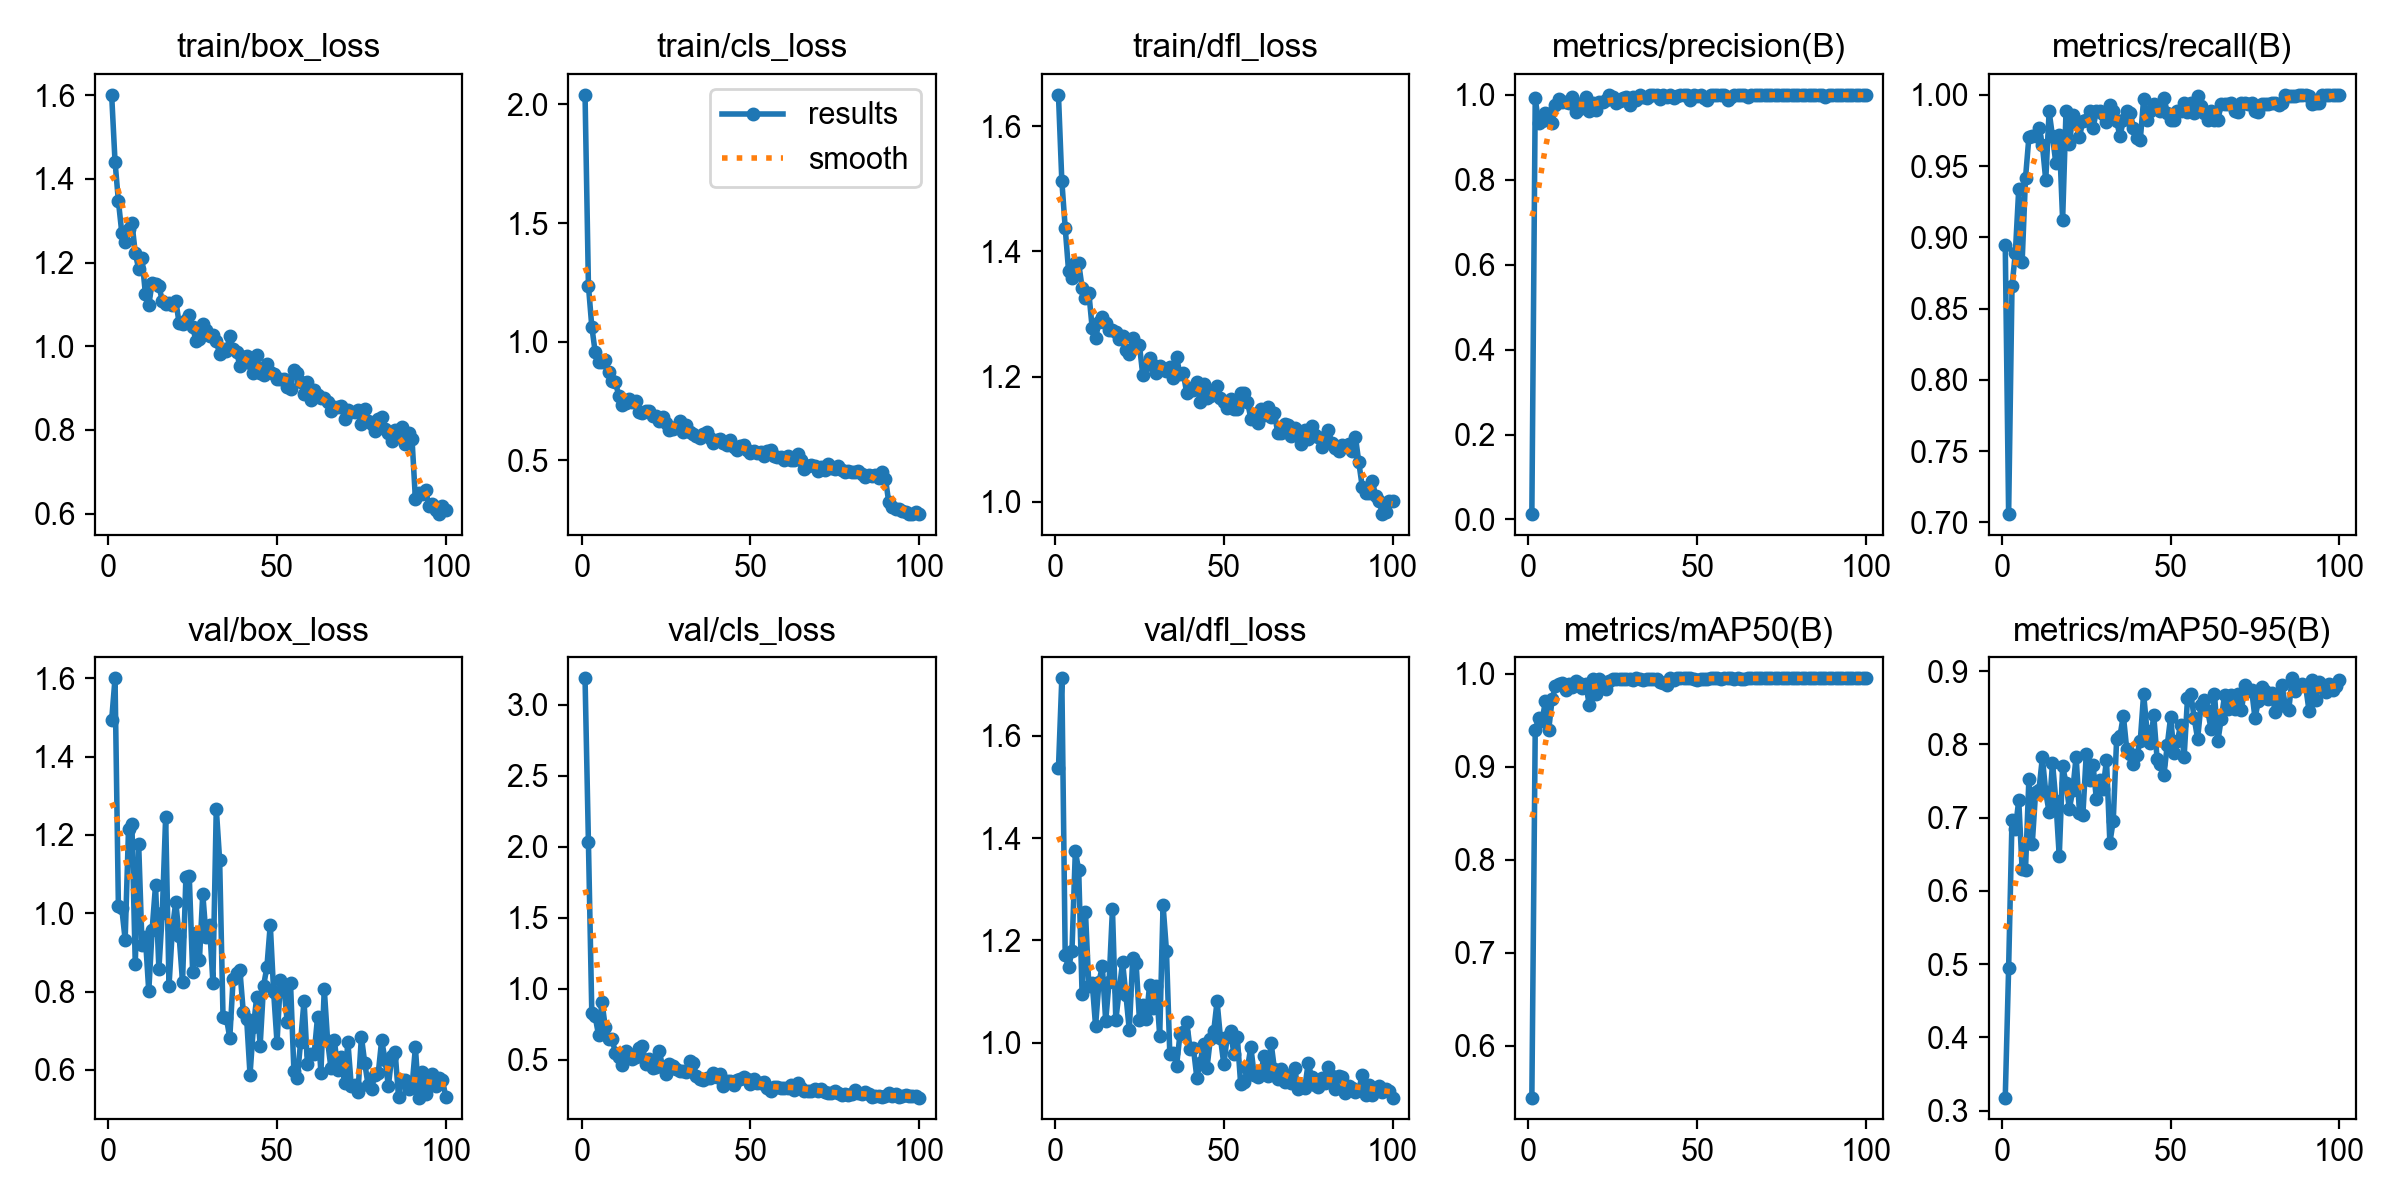

The data file committed next to this chart (first rows):
epoch, time, train/box_loss, train/cls_loss, train/dfl_loss, metrics/precision(B), metrics/recall(B), metrics/mAP50(B), metrics/mAP50-95(B), val/box_loss, val/cls_loss, val/dfl_loss, lr/pg0, lr/pg1, lr/pg2
1, 42.36, 1.601, 2.04, 1.65, 0.01265, 0.8947, 0.5442, 0.3179, 1.493, 3.186, 1.536, 0.0001949, 0.0001949, 0.08071
2, 80.1, 1.441, 1.236, 1.513, 0.9918, 0.7058, 0.9397, 0.4947, 1.6, 2.031, 1.712, 0.000391, 0.000391, 0.0609
3, 121, 1.347, 1.063, 1.438, 0.9342, 0.8655, 0.9518, 0.6971, 1.018, 0.8305, 1.171, 0.0005831, 0.0005831, 0.0411
4, 163.8, 1.272, 0.9562, 1.369, 0.9383, 0.8893, 0.9487, 0.685, 1.013, 0.8057, 1.147, 0.0007713, 0.0007713, 0.02128
5, 204.2, 1.249, 0.9133, 1.357, 0.958, 0.9341, 0.9703, 0.7237, 0.933, 0.6733, 1.179, 0.0009555, 0.0009555, 0.001468
6, 247.8, 1.281, 0.9128, 1.381, 0.9557, 0.8824, 0.9397, 0.6293, 1.215, 0.9103, 1.374, 0.0009505, 0.0009505, 0.0009505
7, 289.6, 1.295, 0.9211, 1.381, 0.9336, 0.9415, 0.9724, 0.629, 1.227, 0.7279, 1.337, 0.0009406, 0.0009406, 0.0009406
8, 336.5, 1.223, 0.8714, 1.342, 0.9765, 0.9701, 0.9865, 0.7521, 0.8705, 0.6432, 1.096, 0.0009307, 0.0009307, 0.0009307
9, 376.5, 1.185, 0.8318, 1.326, 0.9905, 0.9708, 0.9891, 0.6642, 1.178, 0.6472, 1.256, 0.0009208, 0.0009208, 0.0009208
10, 416.6, 1.21, 0.8286, 1.334, 0.9826, 0.9708, 0.9896, 0.7353, 0.9184, 0.5483, 1.112, 0.0009109, 0.0009109, 0.0009109
11, 457.6, 1.125, 0.772, 1.277, 0.9823, 0.9766, 0.9826, 0.7382, 0.9384, 0.5228, 1.117, 0.000901, 0.000901, 0.000901
12, 496.9, 1.098, 0.7341, 1.261, 0.9817, 0.9649, 0.9888, 0.7821, 0.8008, 0.4628, 1.033, 0.0008911, 0.0008911, 0.0008911
13, 536.8, 1.152, 0.7426, 1.287, 0.9938, 0.9401, 0.9857, 0.7344, 0.9584, 0.5635, 1.119, 0.0008812, 0.0008812, 0.0008812
14, 575.9, 1.149, 0.7591, 1.295, 0.9597, 0.9883, 0.9926, 0.7075, 1.072, 0.5433, 1.15, 0.0008713, 0.0008713, 0.0008713
15, 615.1, 1.144, 0.7466, 1.285, 0.9667, 0.9708, 0.99, 0.7752, 0.858, 0.5076, 1.043, 0.0008614, 0.0008614, 0.0008614
16, 654.8, 1.109, 0.7481, 1.275, 0.9819, 0.9519, 0.9841, 0.7229, 0.9998, 0.5197, 1.119, 0.0008515, 0.0008515, 0.0008515
17, 694.5, 1.101, 0.7013, 1.275, 0.994, 0.9715, 0.9891, 0.647, 1.246, 0.5823, 1.261, 0.0008416, 0.0008416, 0.0008416
18, 740.9, 1.104, 0.7008, 1.271, 0.9625, 0.9123, 0.9663, 0.7702, 0.8153, 0.5996, 1.045, 0.0008317, 0.0008317, 0.0008317
19, 781, 1.1, 0.709, 1.261, 0.9799, 0.9883, 0.9939, 0.7473, 0.9612, 0.4714, 1.102, 0.0008218, 0.0008218, 0.0008218
20, 818.3, 1.109, 0.7085, 1.264, 0.9649, 0.9654, 0.9777, 0.712, 1.029, 0.5036, 1.158, 0.0008119, 0.0008119, 0.0008119
21, 856.4, 1.055, 0.6878, 1.243, 0.9825, 0.9859, 0.994, 0.7373, 0.9417, 0.4454, 1.093, 0.000802, 0.000802, 0.000802
22, 895.9, 1.053, 0.6883, 1.235, 0.9824, 0.9802, 0.9913, 0.7834, 0.825, 0.447, 1.025, 0.0007921, 0.0007921, 0.0007921
23, 938.7, 1.062, 0.6654, 1.262, 0.9881, 0.9705, 0.984, 0.7059, 1.091, 0.5604, 1.165, 0.0007822, 0.0007822, 0.0007822
24, 976.6, 1.074, 0.6804, 1.249, 1, 0.9817, 0.9921, 0.7039, 1.094, 0.4479, 1.157, 0.0007723, 0.0007723, 0.0007723
25, 1015, 1.047, 0.6579, 1.25, 0.9954, 0.9825, 0.9948, 0.7865, 0.8499, 0.4035, 1.045, 0.0007624, 0.0007624, 0.0007624
26, 1054, 1.012, 0.6286, 1.202, 0.9807, 0.9883, 0.9941, 0.7508, 0.949, 0.4672, 1.074, 0.0007525, 0.0007525, 0.0007525
27, 1092, 1.017, 0.6312, 1.218, 0.9849, 0.9766, 0.9945, 0.7723, 0.8798, 0.4533, 1.046, 0.0007426, 0.0007426, 0.0007426
28, 1133, 1.053, 0.6384, 1.23, 0.9919, 0.9883, 0.9948, 0.7254, 1.05, 0.4351, 1.112, 0.0007327, 0.0007327, 0.0007327
29, 1173, 1.038, 0.6651, 1.219, 0.9939, 0.9883, 0.9938, 0.7511, 0.9386, 0.4242, 1.069, 0.0007228, 0.0007228, 0.0007228
30, 1212, 1.024, 0.6192, 1.206, 0.9768, 0.9868, 0.9941, 0.7394, 0.9705, 0.4208, 1.111, 0.0007129, 0.0007129, 0.0007129
31, 1255, 1.028, 0.6479, 1.217, 0.9941, 0.9808, 0.9927, 0.7792, 0.8231, 0.4133, 1.014, 0.000703, 0.000703, 0.000703
32, 1298, 1.013, 0.6207, 1.213, 0.9884, 0.9929, 0.9948, 0.6658, 1.268, 0.4936, 1.269, 0.0006931, 0.0006931, 0.0006931
33, 1339, 0.9809, 0.61, 1.209, 0.9988, 0.9883, 0.9946, 0.6958, 1.135, 0.4752, 1.18, 0.0006832, 0.0006832, 0.0006832
34, 1379, 0.9929, 0.6005, 1.216, 0.9941, 0.9817, 0.9937, 0.8069, 0.7357, 0.3892, 0.9775, 0.0006733, 0.0006733, 0.0006733
35, 1419, 0.9893, 0.5944, 1.197, 0.9932, 0.9708, 0.9939, 0.8118, 0.7335, 0.3681, 0.9798, 0.0006634, 0.0006634, 0.0006634
36, 1459, 1.025, 0.6096, 1.231, 1, 0.9823, 0.9947, 0.8391, 0.6816, 0.3555, 0.9554, 0.0006535, 0.0006535, 0.0006535
37, 1499, 0.9923, 0.6169, 1.204, 0.9985, 0.9883, 0.9945, 0.7931, 0.8331, 0.3696, 1.017, 0.0006436, 0.0006436, 0.0006436
38, 1540, 0.987, 0.5953, 1.205, 1, 0.9873, 0.9943, 0.7866, 0.8467, 0.3708, 1.021, 0.0006337, 0.0006337, 0.0006337
39, 1581, 0.9529, 0.5713, 1.174, 0.9894, 0.9766, 0.9915, 0.7728, 0.8544, 0.4074, 1.041, 0.0006238, 0.0006238, 0.0006238
40, 1622, 0.9753, 0.5831, 1.182, 1, 0.9698, 0.9897, 0.7859, 0.7484, 0.378, 0.9886, 0.0006139, 0.0006139, 0.0006139
41, 1661, 0.9763, 0.5872, 1.179, 0.994, 0.9682, 0.9879, 0.8043, 0.7309, 0.402, 0.9894, 0.000604, 0.000604, 0.000604
42, 1702, 0.959, 0.5714, 1.192, 1, 0.997, 0.995, 0.869, 0.5881, 0.3165, 0.9322, 0.0005941, 0.0005941, 0.0005941
43, 1742, 0.9362, 0.5641, 1.159, 0.9915, 0.9825, 0.9932, 0.8184, 0.7102, 0.3511, 0.9615, 0.0005842, 0.0005842, 0.0005842
44, 1781, 0.978, 0.5842, 1.188, 0.998, 0.9883, 0.9949, 0.8023, 0.7874, 0.3485, 0.9974, 0.0005743, 0.0005743, 0.0005743
45, 1823, 0.9367, 0.5551, 1.166, 1, 0.9934, 0.995, 0.8398, 0.6623, 0.3224, 0.9502, 0.0005644, 0.0005644, 0.0005644
46, 1866, 0.9324, 0.5437, 1.169, 1, 0.992, 0.995, 0.7798, 0.8142, 0.3609, 1.008, 0.0005545, 0.0005545, 0.0005545
47, 1907, 0.9564, 0.5604, 1.179, 0.9998, 0.9883, 0.9949, 0.7728, 0.8628, 0.362, 1.022, 0.0005446, 0.0005446, 0.0005446
48, 1949, 0.938, 0.5634, 1.186, 0.9884, 0.998, 0.9949, 0.7578, 0.9714, 0.3788, 1.081, 0.0005347, 0.0005347, 0.0005347
49, 1991, 0.9331, 0.5432, 1.166, 1, 0.9876, 0.9947, 0.7987, 0.7989, 0.3642, 1.01, 0.0005248, 0.0005248, 0.0005248
50, 2032, 0.9215, 0.5302, 1.16, 0.9975, 0.9825, 0.9934, 0.8372, 0.6701, 0.3263, 0.9582, 0.0005149, 0.0005149, 0.0005149
51, 2074, 0.9211, 0.5395, 1.151, 0.9987, 0.9825, 0.9944, 0.7878, 0.83, 0.3677, 1.011, 0.000505, 0.000505, 0.000505
52, 2115, 0.9225, 0.5323, 1.165, 0.9929, 0.9883, 0.9942, 0.8047, 0.8173, 0.3376, 1.023, 0.0004951, 0.0004951, 0.0004951
53, 2158, 0.9025, 0.5327, 1.149, 0.9881, 0.9883, 0.9947, 0.827, 0.7234, 0.3359, 0.9777, 0.0004852, 0.0004852, 0.0004852
54, 2200, 0.8982, 0.5192, 1.148, 0.9989, 0.9941, 0.995, 0.7829, 0.8224, 0.3416, 1.011, 0.0004753, 0.0004753, 0.0004753
55, 2240, 0.9434, 0.5388, 1.174, 1, 0.9878, 0.9949, 0.8628, 0.5987, 0.2984, 0.919, 0.0004654, 0.0004654, 0.0004654
56, 2280, 0.9369, 0.5428, 1.174, 0.9985, 0.9941, 0.995, 0.8686, 0.5795, 0.2803, 0.9245, 0.0004555, 0.0004555, 0.0004555
57, 2321, 0.9139, 0.5194, 1.16, 1, 0.9874, 0.9942, 0.8353, 0.6723, 0.3114, 0.95, 0.0004456, 0.0004456, 0.0004456
58, 2362, 0.8849, 0.5143, 1.133, 1, 0.9991, 0.995, 0.8076, 0.7773, 0.3114, 0.9918, 0.0004357, 0.0004357, 0.0004357
59, 2405, 0.9139, 0.5116, 1.14, 0.9883, 0.992, 0.9949, 0.854, 0.6159, 0.3049, 0.9372, 0.0004258, 0.0004258, 0.0004258
60, 2446, 0.8704, 0.5005, 1.126, 0.9941, 0.9873, 0.9948, 0.8603, 0.6398, 0.3037, 0.9334, 0.0004159, 0.0004159, 0.0004159
... 40 more rows
